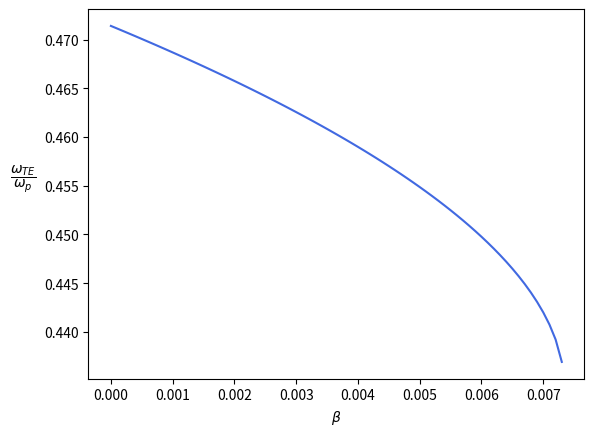

The script that saved this image:
import matplotlib.pyplot as plt
import numpy as np

NP = 10000
W_P = 2*np.pi*10000000000.
W_0 = 2*np.pi*4000000000.
F = 0.56
G_M = 1.
W_SPP = W_P/np.sqrt(2)
beta = np.linspace(0,1,NP)
# frequencia onde acontece o spp na polarização TE (ja dividido por W_P)
d = (2.-F)
e = (2.*G_M**2 + (F-4.)*W_0**2)
f = 2.*W_0**4
delta = (2.*G_M**2 + (F-4.)*W_0**2)**2 - 4*(2.-F)*2.*W_0**4

# aqui nao foi divido por W_P ainda devido ao calculo
def wspp_te_func(beta):
    return (np.sqrt((-(2.*beta*W_SPP**2 + (F-4.)*W_0**2)+np.sqrt((2.*beta*W_SPP**2 + (F-4.)*W_0**2)**2 - 4*(2.-F)*2.*W_0**4))/(2.*(2.-F))))
# aqui foi divido por W_P


def w_tm(b):
    return W_SPP*np.sqrt(1.-b**2)

fig, ax = plt.subplots()
ax.plot(beta, wspp_te_func(beta)/W_P, color="royalblue", zorder=9)
# limites dos eixos
#ax.set(xlim=(0,0.008))
#ax.set(ylim=(0.42,0.48))

plt.xlabel(r'$\beta$')
plt.ylabel(r'$\dfrac{\omega_{TE}}{\omega_p}$', rotation=0, labelpad=15)
plt.show()